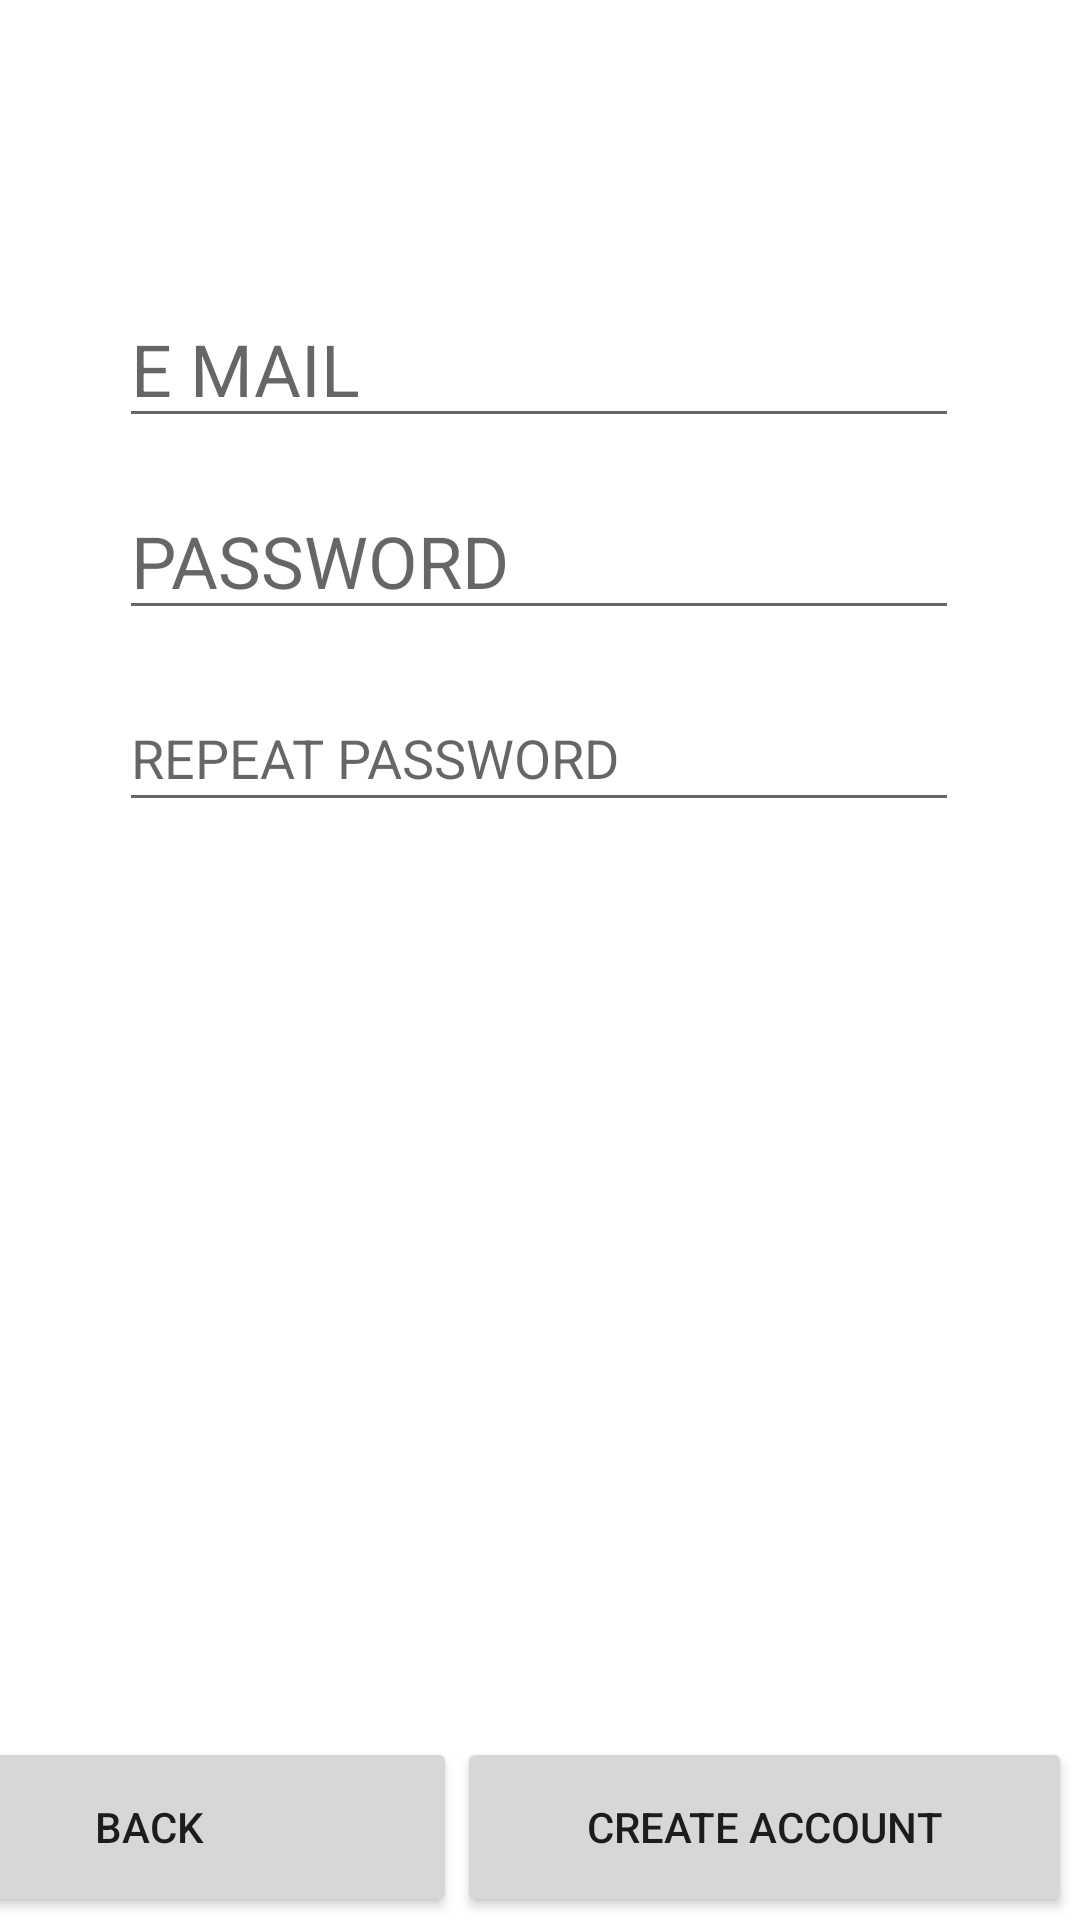

The Android layout XML behind this screen, and the referenced resources:
<!-- AndroidManifest.xml: application theme Theme.ItogProekt -->
<!-- res/layout/activity_registration.xml -->
<?xml version="1.0" encoding="utf-8"?>
<androidx.constraintlayout.widget.ConstraintLayout xmlns:android="http://schemas.android.com/apk/res/android"
    xmlns:app="http://schemas.android.com/apk/res-auto"
    xmlns:tools="http://schemas.android.com/tools"
    android:layout_width="match_parent"
    android:layout_height="match_parent"
    tools:context=".registrationActivity">


    <EditText
        android:id="@+id/mailRegistrationEDT"
        android:layout_width="280dp"
        android:layout_height="46dp"
        android:layout_marginTop="100dp"
        android:ems="10"
        android:hint="E MAIL"
        android:inputType="textEmailAddress"
        android:textSize="24dp"
        app:layout_constraintEnd_toEndOf="parent"
        app:layout_constraintHorizontal_bias="0.496"
        app:layout_constraintStart_toStartOf="parent"
        app:layout_constraintTop_toTopOf="parent" />


    <EditText
        android:id="@+id/passwordRegistrationEDT"
        android:layout_width="280dp"
        android:layout_height="46dp"
        android:layout_marginTop="18dp"
        android:ems="10"
        android:hint="PASSWORD"
        android:inputType="textPassword"
        android:textSize="24dp"
        app:layout_constraintEnd_toEndOf="parent"
        app:layout_constraintHorizontal_bias="0.496"
        app:layout_constraintStart_toStartOf="parent"
        app:layout_constraintTop_toBottomOf="@+id/mailRegistrationEDT" />


    <EditText
        android:id="@+id/repeatRegistrationEDT"
        android:layout_width="280dp"
        android:layout_height="46dp"
        android:layout_marginTop="18dp"
        android:ems="10"
        android:hint="REPEAT PASSWORD"
        android:inputType="textPassword"
        app:layout_constraintEnd_toEndOf="parent"
        app:layout_constraintHorizontal_bias="0.496"
        app:layout_constraintStart_toStartOf="parent"
        app:layout_constraintTop_toBottomOf="@+id/passwordRegistrationEDT" />

    <LinearLayout
        android:id="@+id/container5"
        android:layout_width="416dp"
        android:layout_height="61dp"
        android:orientation="horizontal"
        app:layout_constraintBottom_toBottomOf="parent"
        app:layout_constraintEnd_toEndOf="parent"
        app:layout_constraintHorizontal_bias="1.0"
        app:layout_constraintStart_toStartOf="parent">

        <Button
            android:id="@+id/backRegBTN"
            android:layout_width="match_parent"
            android:layout_height="60dp"
            android:layout_marginStart="3dp"
            android:layout_weight="1"
            android:text="back"
            app:layout_constraintBottom_toBottomOf="parent"
            app:layout_constraintStart_toStartOf="parent" />

        <Button
            android:id="@+id/createAccRegBTN"
            android:layout_width="match_parent"
            android:layout_height="60dp"
            android:layout_marginEnd="3dp"
            android:layout_weight="1"
            android:text="create account"
            app:layout_constraintBottom_toBottomOf="parent"
            app:layout_constraintEnd_toEndOf="parent" />
    </LinearLayout>
</androidx.constraintlayout.widget.ConstraintLayout>
<!-- resources referenced by this layout -->
<resources>
  <style name="Theme.ItogProekt" parent="Theme.MaterialComponents.DayNight.DarkActionBar">
          
          <item name="colorPrimary">@color/purple_500</item>
          <item name="colorPrimaryVariant">@color/purple_700</item>
          <item name="colorOnPrimary">@color/white</item>
          
          <item name="colorSecondary">@color/teal_200</item>
          <item name="colorSecondaryVariant">@color/teal_700</item>
          <item name="colorOnSecondary">@color/black</item>
          
          <item name="android:statusBarColor" tools:targetApi="l">?attr/colorPrimaryVariant</item>
          
      </style>
  <!-- not gathered from this repository: default colours our renderer supplied (Android Studio template values) -->
  <color name="purple_500">#FF6200EE</color>
  <color name="purple_700">#FF3700B3</color>
  <color name="teal_200">#FF03DAC5</color>
  <color name="teal_700">#FF018786</color>
  <color name="black">#FF000000</color>
  <color name="white">#FFFFFFFF</color>
</resources>
